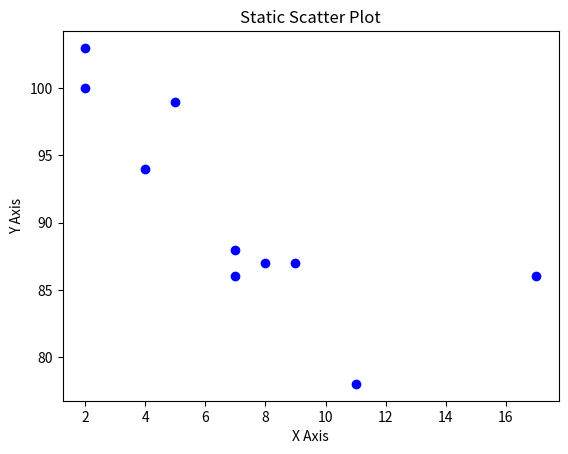

Generate this figure with matplotlib:
import matplotlib.pyplot as plt
import numpy as np

x = np.array([5, 7, 8, 7, 2, 17, 2, 9, 4, 11])
y = np.array([99, 86, 87, 88, 100, 86, 103, 87, 94, 78])

plt.scatter(x, y, color='blue', marker='o')

plt.xlabel("X Axis")
plt.ylabel("Y Axis")
plt.title("Static Scatter Plot")

plt.show()
